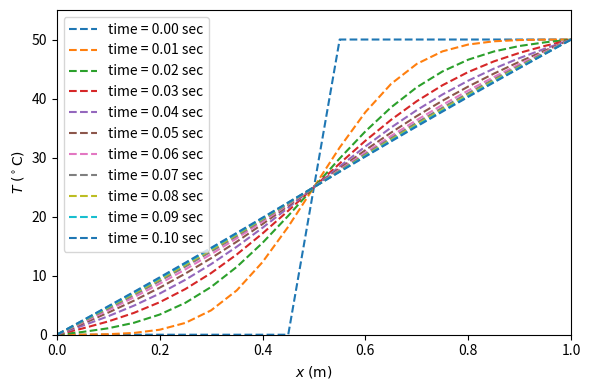

Python code for this plot:
import numpy as np
import matplotlib.pyplot as plt
plt.close('all')
alpha = 1.0
Lx = 1. # meters
#===== X Array =====
h_x = 0.05
Nx = 21
x_arr = h_x * (np.arange(Nx))
#===== Time Array =====
h_t = 0.001
Nt = 100
total_time = Nt * h_t
print ("h_t = ", h_t)
print ("total time = %.2f sec"%total_time)
t_arr = h_t * (np.arange(Nt))
#====
T_Data = np.zeros([Nt, Nx]) # 10 interations, 21 points
# Initial Condition
T1_arr = 50. * x_arr
T2_arr = 50. * x_arr**2
T3_arr = -50. * x_arr**2 + 100. * x_arr
T4_arr = 50 * np.heaviside(x_arr - 0.5, 0.5) 
T_Data[0,] = T4_arr
                
    
for n in range(0,Nt-1):
    # update T_Data for all points except BCs
    for i in range(1, Nx-1): ## every points from 0 to 20 except boundary points
        f_n_i = alpha * (T_Data[n,i-1] + T_Data[n, i+1] - 2. * T_Data[n,i])/h_x**2.
        T_Data[n+1, i] = T_Data[n,i] + h_t * f_n_i
    #=== update T_Data for BCs
    T_Data[n+1,0] = 0.
    T_Data[n+1,Nx-1] = 50.



#===== Plotting =====
fig = plt.figure( dpi = 150 ) # dots per inch
fig.set_size_inches(6,4)
#PI = np.pi 
#n_list = [0,1,2,3,4,5,6,7,8,9]
n_list = [0, 10, 20, 30, 40, 50, 60, 70, 80, 90, 99]
for n in n_list:
    t_n = h_t * n
    plt.plot(x_arr, T_Data[n,:] , '--', label = 'time = %.2f sec'%(t_n))

plt.xlim(0,1)
plt.ylim(0,55)
plt.xlabel(r'$x\; \rm (m)$')
plt.ylabel(r'$T\; \rm ( ^\circ C)$')
plt.legend(loc="upper left")
plt.tight_layout()
